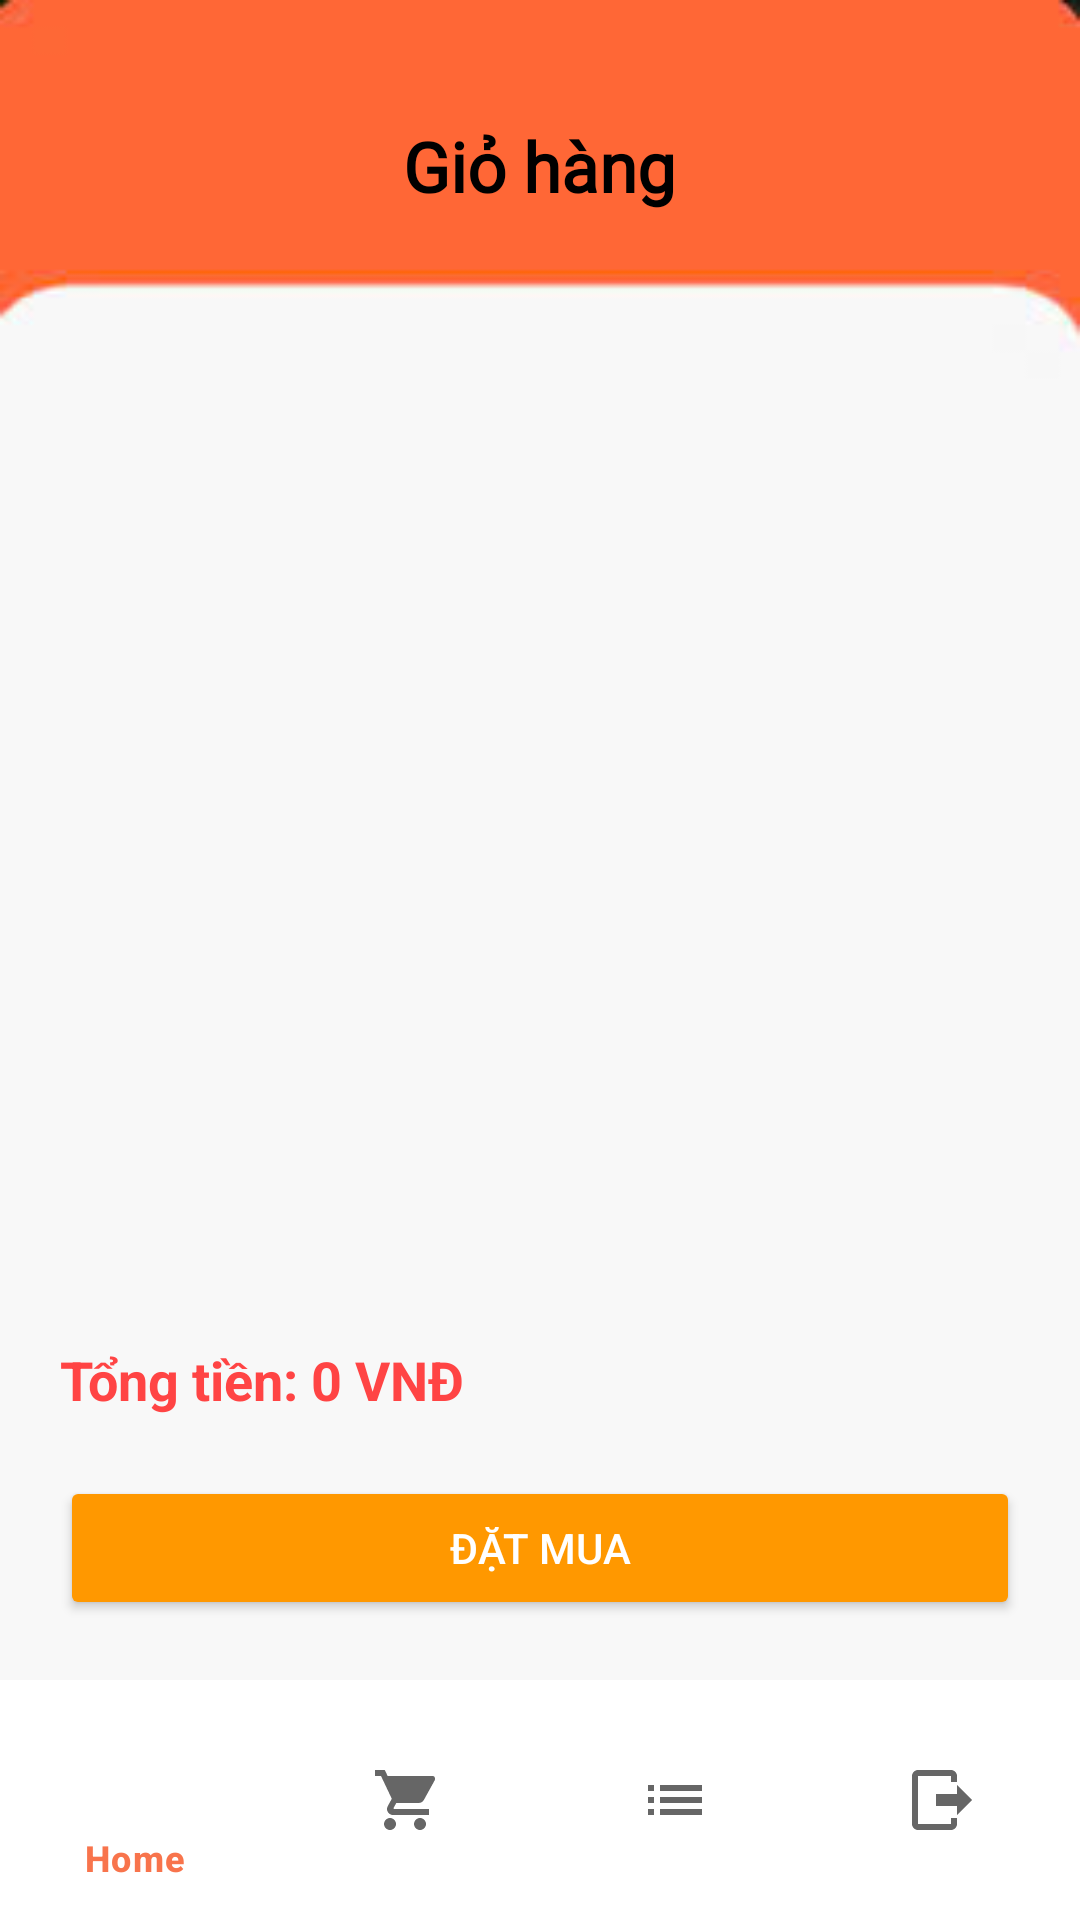

Layout XML and referenced resources for this Android screen:
<!-- AndroidManifest.xml: application theme Theme.Appbansachbooknest -->
<!-- res/layout/activity_cart.xml -->
<?xml version="1.0" encoding="utf-8"?>
<RelativeLayout xmlns:android="http://schemas.android.com/apk/res/android"
    xmlns:app="http://schemas.android.com/apk/res-auto"
    android:layout_width="match_parent"
    android:layout_height="match_parent"
    android:background="@drawable/background_main">

    <LinearLayout
        android:layout_width="match_parent"
        android:layout_height="match_parent"
        android:layout_above="@id/bottomNavigation"
        android:orientation="vertical"
        android:padding="20dp">

        
        <TextView
            android:id="@+id/tvTitle"
            android:layout_width="wrap_content"
            android:layout_height="wrap_content"
            android:text="Giỏ hàng"
            android:fontFamily="@font/poppins_bold"
            android:textSize="23sp"
            android:textStyle="bold"
            android:textColor="#000000"
            android:layout_marginTop="20dp"
            android:layout_gravity="center_horizontal" />

        
        <ProgressBar
            android:id="@+id/progressBar"
            android:layout_width="wrap_content"
            android:layout_height="wrap_content"
            android:layout_gravity="center"
            android:layout_marginTop="20dp"
            android:visibility="gone" />

        
        <androidx.recyclerview.widget.RecyclerView
            android:id="@+id/rvCart"
            android:layout_width="match_parent"
            android:layout_height="0dp"
            android:layout_weight="1"
            android:layout_marginTop="20dp"
            android:clipToPadding="false"
            android:scrollbars="vertical" />

        
        <TextView
            android:id="@+id/tvTotalPrice"
            android:layout_width="wrap_content"
            android:layout_height="wrap_content"
            android:layout_marginTop="20dp"
            android:layout_marginBottom="10dp"
            android:text="Tổng tiền: 0 VNĐ"
            android:textSize="18sp"
            android:textStyle="bold"
            android:textColor="#FF4444" />

        
        <Button
            android:id="@+id/btnPlaceOrder"
            android:layout_width="match_parent"
            android:layout_height="wrap_content"
            android:text="Đặt mua"
            android:backgroundTint="#FF9800"
            android:textColor="#FFFFFF"
            android:padding="10dp"
            android:layout_marginTop="10dp" />

    </LinearLayout>

    
    <com.google.android.material.bottomnavigation.BottomNavigationView
        android:id="@+id/bottomNavigation"
        android:layout_width="match_parent"
        android:layout_height="wrap_content"
        android:layout_alignParentBottom="true"
        android:background="#FFFFFF"
        android:elevation="8dp"
        app:itemIconTint="@drawable/bottom_nav_customer_color"
        app:itemTextColor="@drawable/bottom_nav_customer_color"
        app:menu="@menu/bottom_nav_customer_menu" />
</RelativeLayout>
<!-- resources referenced by this layout -->
<resources>
  <!-- drawable background_main: png bitmap (drawable, 3943 bytes) -->
  <!-- drawable bottom_nav_customer_color (drawable) -->
  <?xml version="1.0" encoding="utf-8"?>
  <selector xmlns:android="http://schemas.android.com/apk/res/android">
      <item android:color="#F8744C" android:state_checked="true" />
      <item android:color="#666666" android:state_checked="false" />
  </selector>
  <style name="Theme.Appbansachbooknest" parent="Base.Theme.Appbansachbooknest" />
  <style name="Base.Theme.Appbansachbooknest" parent="Theme.Material3.DayNight.NoActionBar">
          
          
      </style>
</resources>
